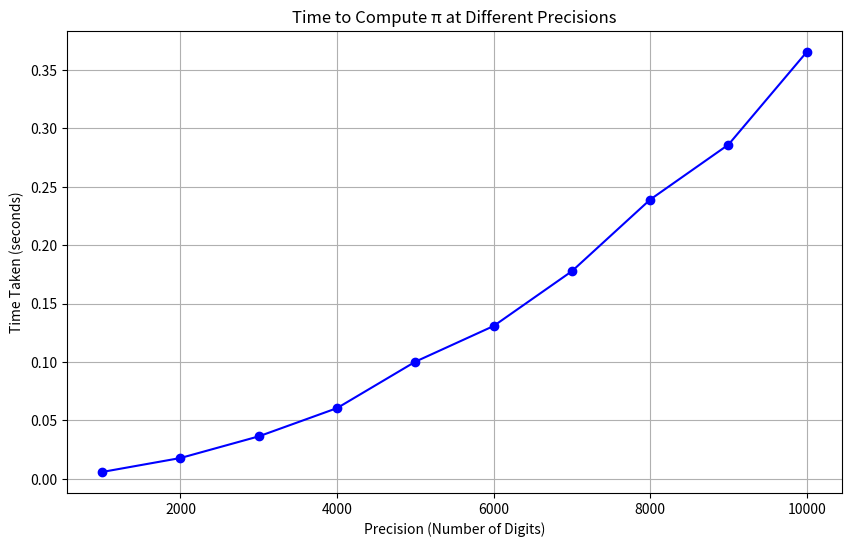

Source code (Python):
import decimal
import time
import matplotlib.pyplot as plt

def pi():
    """
    Compute Pi to the current precision.

    Notes
    -----
    Taken from https://docs.python.org/3/library/decimal.html#recipes
    """
    decimal.getcontext().prec += 2  # extra digits for intermediate steps
    three = decimal.Decimal(3)      # substitute "three=3.0" for regular floats
    lasts, t, s, n, na, d, da = 0, three, 3, 1, 0, 0, 24
    while s != lasts:
        lasts = s
        n, na = n + na, na + 8
        d, da = d + da, da + 32
        t = (t * n) / d
        s += t
    decimal.getcontext().prec -= 2
    return +s  # unary plus applies the new precision

# Set up precisions and time recording
precisions = range(1000, 10001, 1000)  # 1000, 2000, ..., 10000
times = []

for precision in precisions:
    decimal.getcontext().prec = precision
    start_time = time.time()
    pi_value = pi()
    end_time = time.time()
    times.append(end_time - start_time)
    print(f"Precision: {precision}, Time taken: {end_time - start_time:.4f} seconds")

# Plot the results
plt.figure(figsize=(10, 6))
plt.plot(precisions, times, marker="o", linestyle="-", color="b")
plt.title("Time to Compute π at Different Precisions")
plt.xlabel("Precision (Number of Digits)")
plt.ylabel("Time Taken (seconds)")
plt.grid(True)
plt.show()